Run: headless pygame with SDL's dummy video driver; simulated clock (each Clock.tick advances the game by its frame time, no real sleeping); random seed 0; keys injected as events and as key.get_pressed() state; no mouse input.
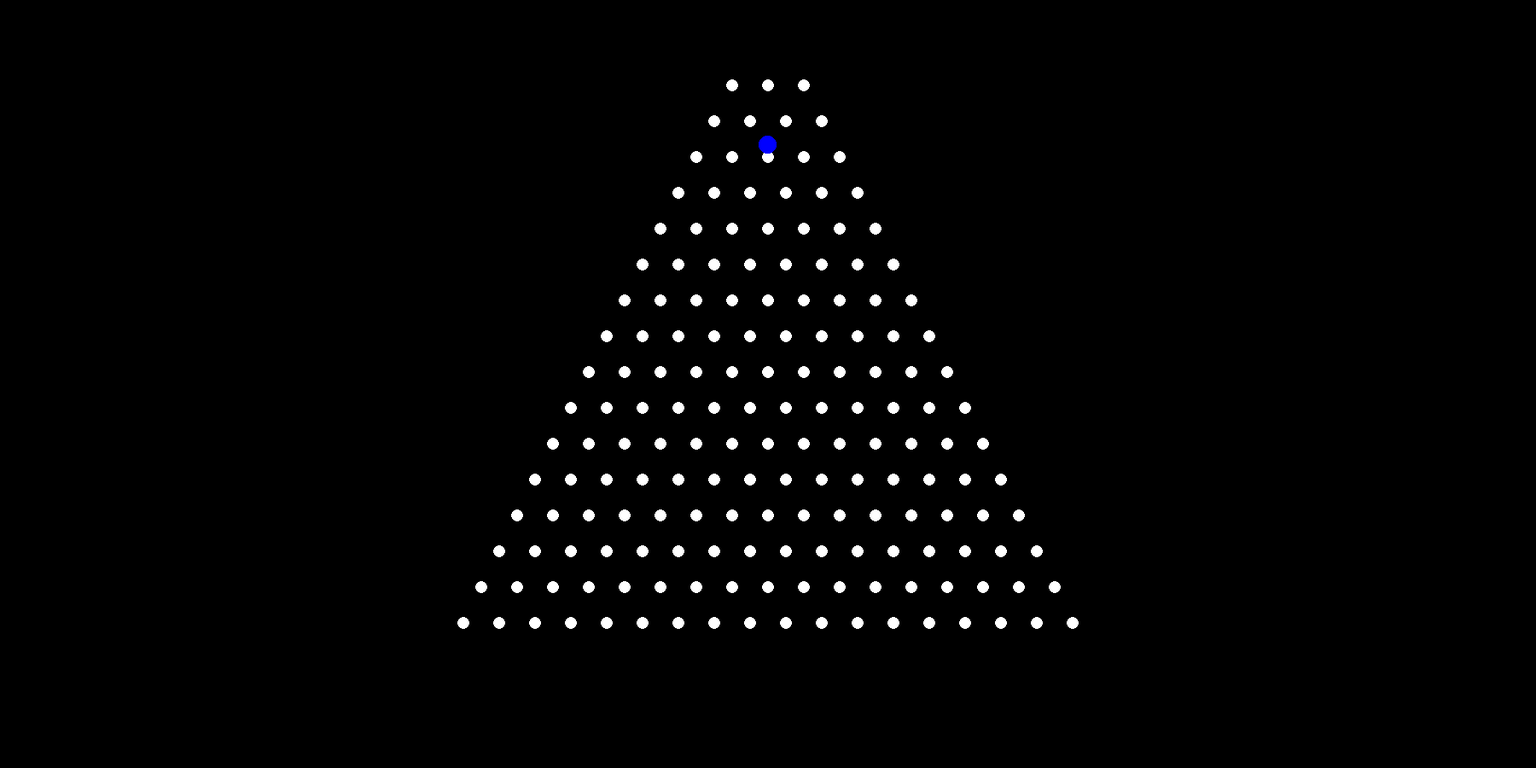
Frame 1 of 4 · flips 1–60 · no input
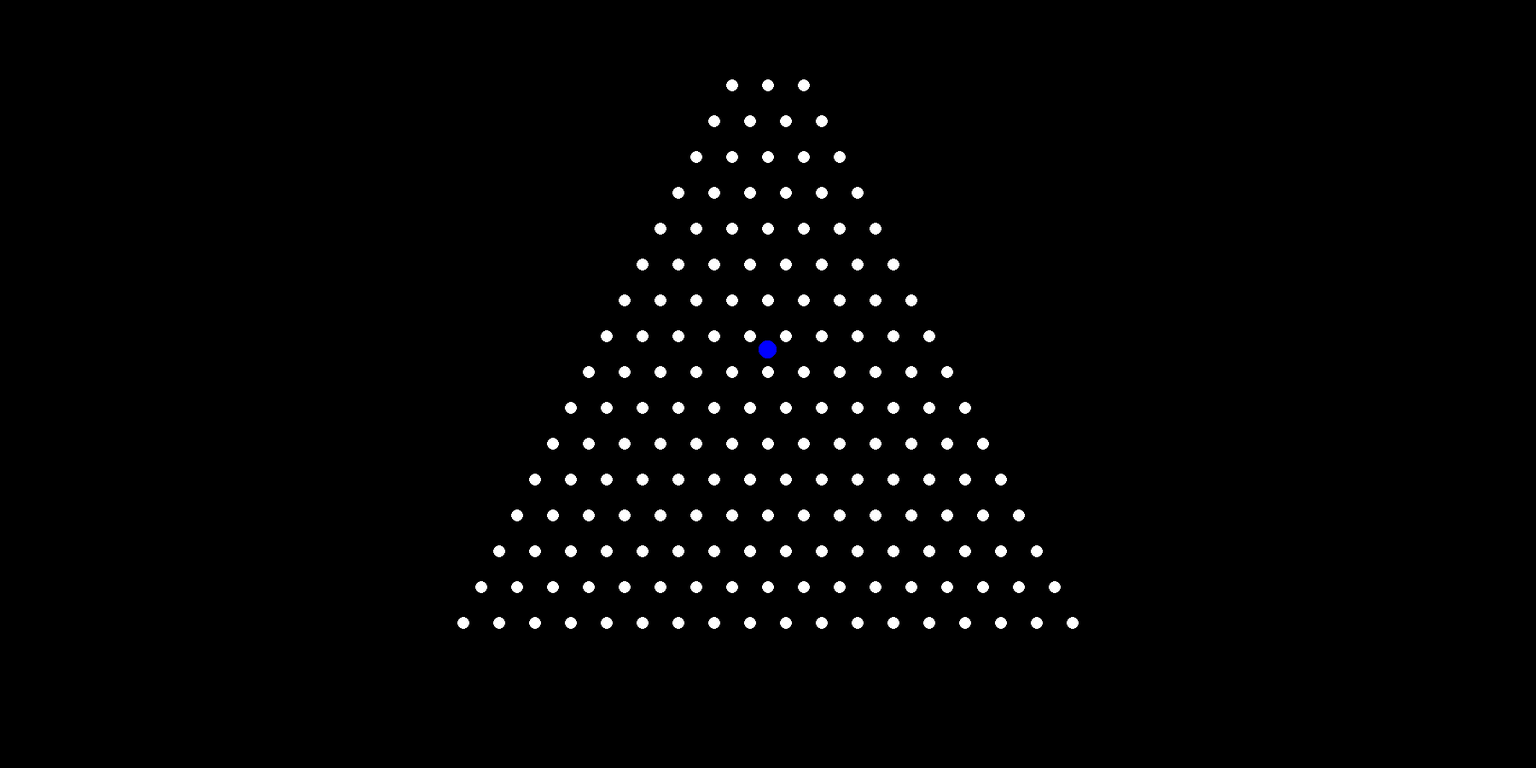
Frame 2 of 4 · flips 61–180 · tapped SPACE, RETURN · held RIGHT (→), D
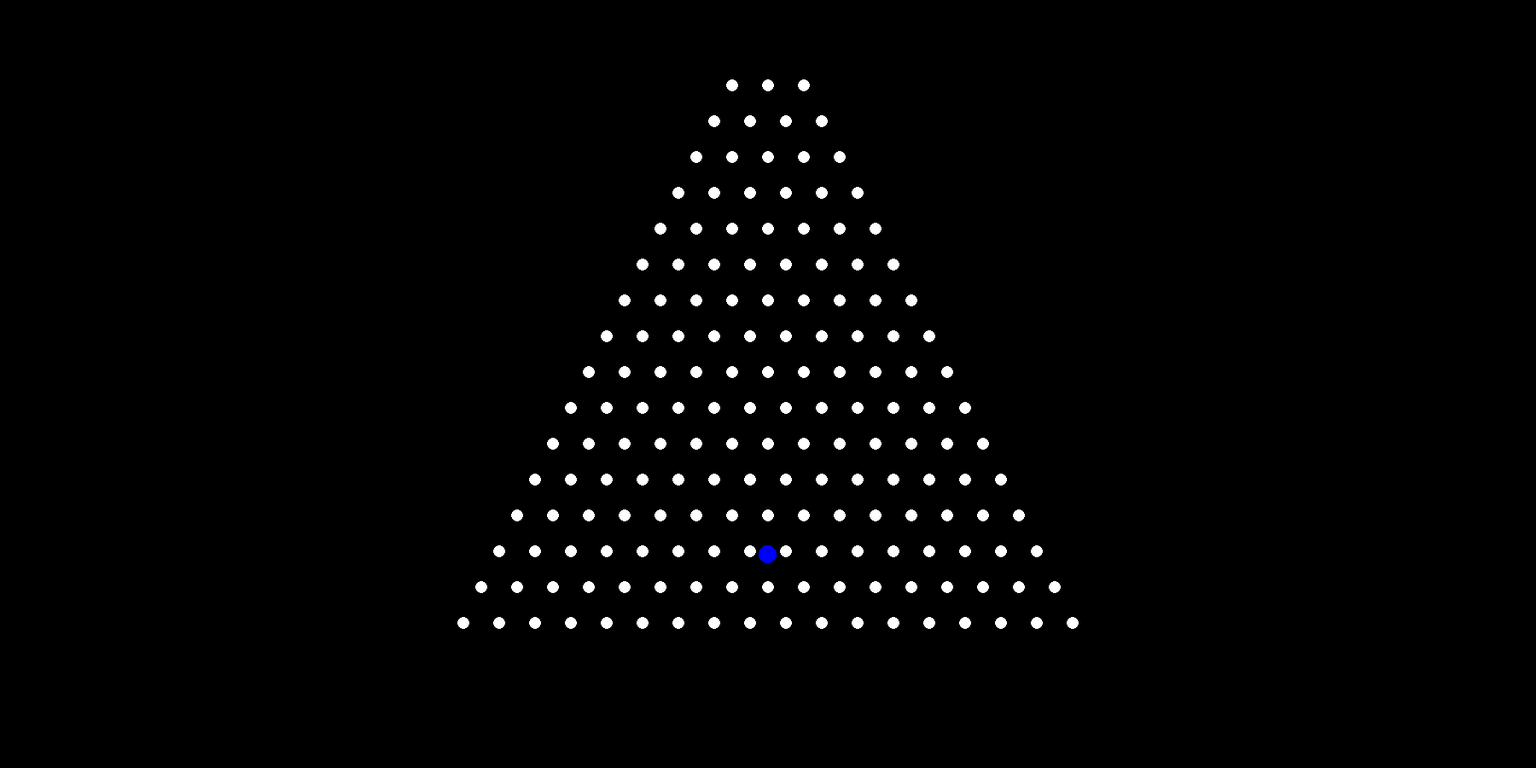
Frame 3 of 4 · flips 181–300 · held DOWN (↓), S
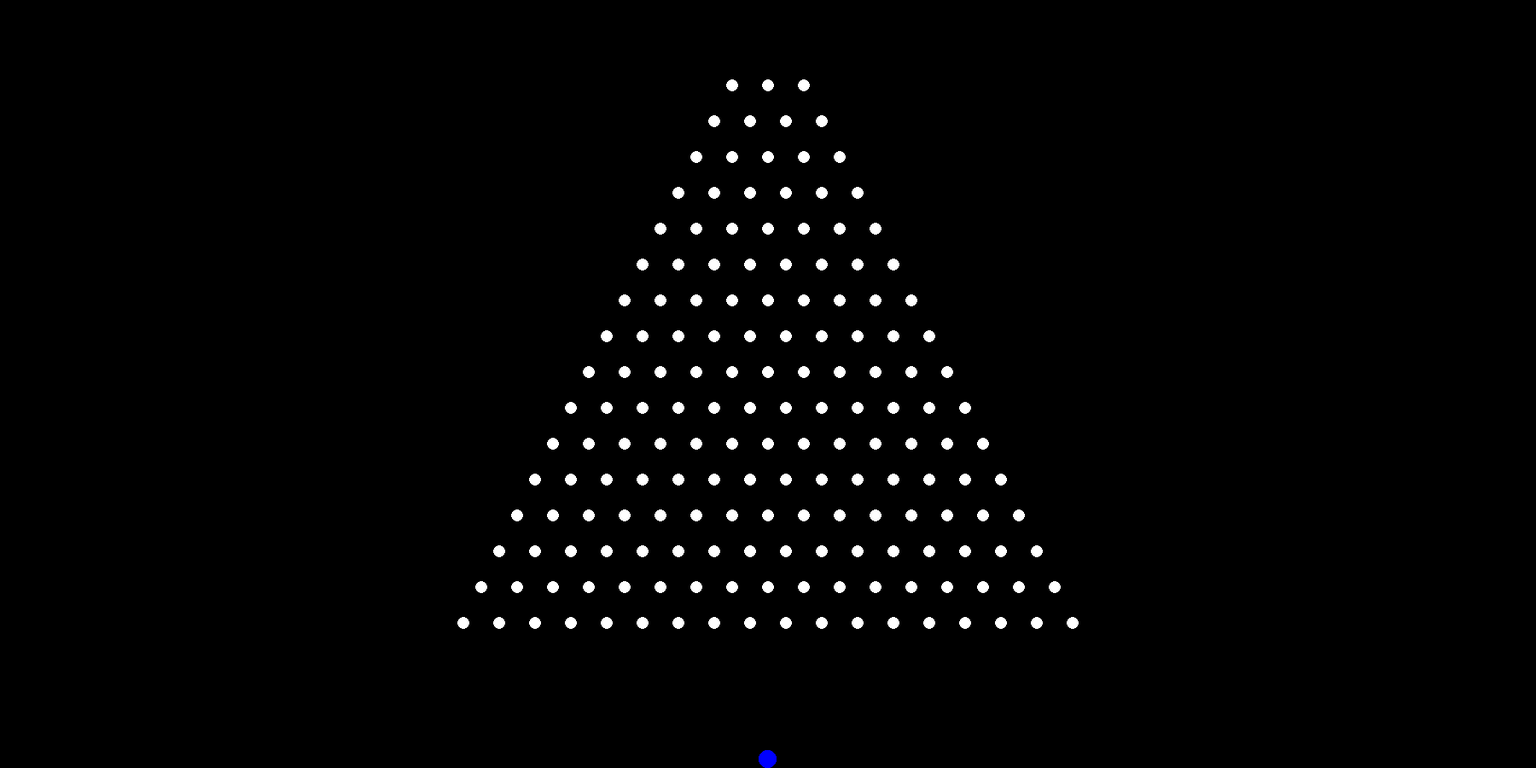
Frame 4 of 4 · flips 301–420 · held LEFT (←), A, UP (↑), W

The pygame program that drew these frames:

import pygame

def draw_grid():
    for i in range(circles_number - circles_offset):
        circles_ypos = circles_ystart + (circles_margin * i)

        if i % 2 == 0:
            pygame.draw.circle(screen, "White", (circles_xstart, circles_ypos), circles_radius)

            for j in range(1, i + 1 + circles_offset):
                circles_one_side = (i + circles_offset) / 2
                if j <= circles_one_side:
                    circle_xpos = circles_xstart - (circles_margin * j)
                else:
                    circle_xpos = circles_xstart + (circles_margin * (j - circles_one_side))

                pygame.draw.circle(screen, "White", (circle_xpos, circles_ypos), circles_radius)
        else:
            circles_xmargin = circles_margin / 2
            for j in range(1, i + 2 + circles_offset):
                circles_one_side = (i + 1 + circles_offset) / 2
                if j <= circles_one_side:
                    if j == 1:
                        circle_xpos = circles_xstart - circles_xmargin
                    else:
                        circle_xpos = circles_xstart - (circles_margin * j) + circles_xmargin
                else:
                    if j == circles_one_side + 1:
                        circle_xpos = circles_xstart + circles_xmargin
                    else:
                        circle_xpos = circles_xstart + (circles_margin * (j - circles_one_side)) - circles_xmargin

                pygame.draw.circle(screen, "White", (circle_xpos, circles_ypos), circles_radius)

screen_size = (1800, 900)

pygame.init()
screen = pygame.display.set_mode(screen_size)
pygame.display.set_caption("Plinko")
clock = pygame.time.Clock()
FPS = 60
running = True


circles_radius = 7
circles_number = 18
circles_offset = 2

circles_xstart = screen_size[0]/2
circles_ystart = 100

circles_margin = circles_radius * 6

draw_grid()

ball_radius = circles_radius * 1.5
ball_diameter = ball_radius * 2
ball_x = circles_xstart - ball_radius
ball_y = 50 - ball_radius
ball_speed = 100 / FPS

ball_rect = pygame.Rect(ball_x, ball_y, ball_diameter, ball_diameter)

while running:
    for event in pygame.event.get():
        if event.type == pygame.QUIT:
            running = False

    screen.fill((0,0,0))
    draw_grid()

    ball_rect.y += ball_speed
    pygame.draw.ellipse(screen, "Blue", ball_rect)

    pygame.display.update()
    clock.tick(FPS)

pygame.quit()
